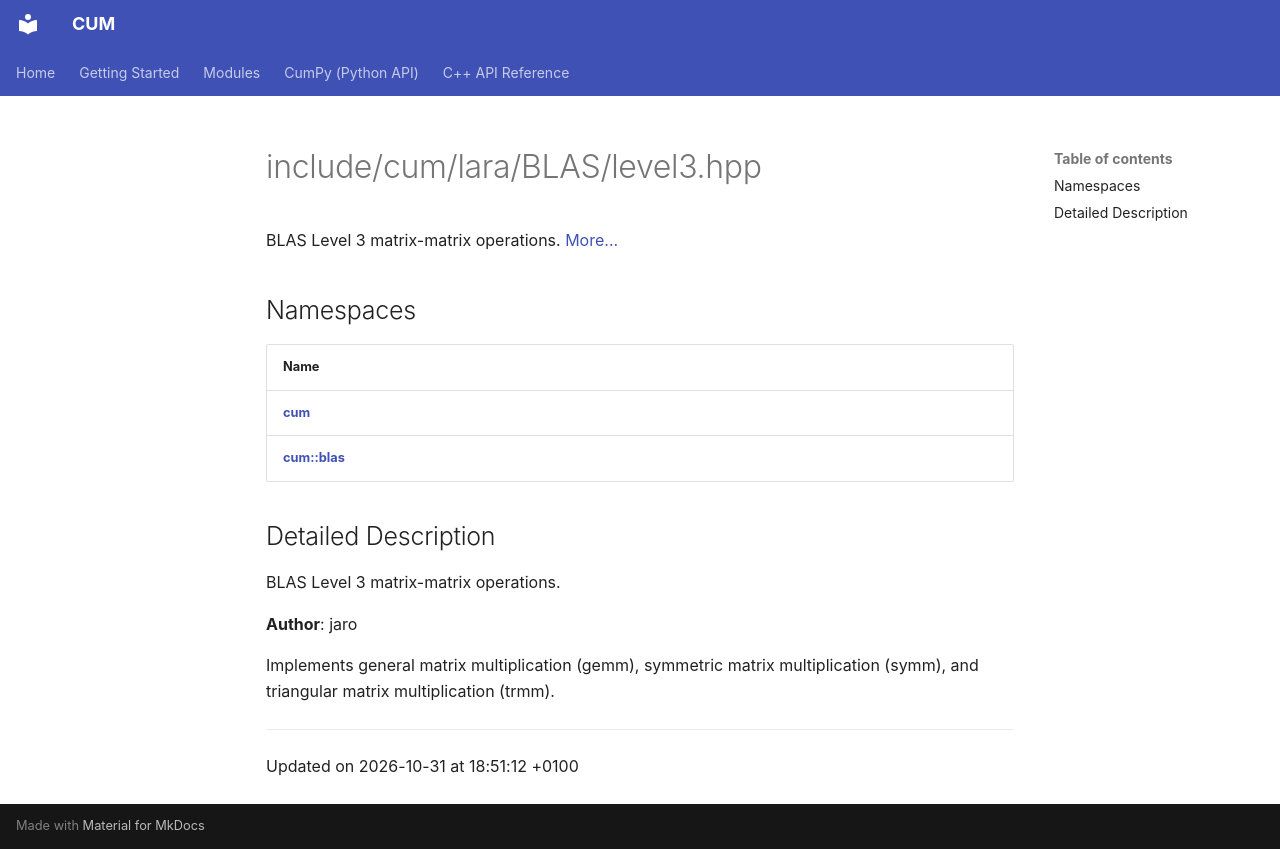

repository: Mosche-Brain/CUM · page: api/Files/level3_8hpp/index.html · generator: mkdocs

---
title: include/cum/lara/BLAS/level3.hpp
summary: BLAS Level 3 matrix-matrix operations. 

---

# include/cum/lara/BLAS/level3.hpp

BLAS Level 3 matrix-matrix operations.  [More...](#detailed-description)

## Namespaces

| Name           |
| -------------- |
| **[cum](/CUM/api/Namespaces/namespacecum/)**  |
| **[cum::blas](/CUM/api/Namespaces/namespacecum_1_1blas/)**  |

## Detailed Description

BLAS Level 3 matrix-matrix operations. 

**Author**: jaro


Implements general matrix multiplication (gemm), symmetric matrix multiplication (symm), and triangular matrix multiplication (trmm). 






-------------------------------

Updated on 2026-10-31 at 18:51:12 +0100
